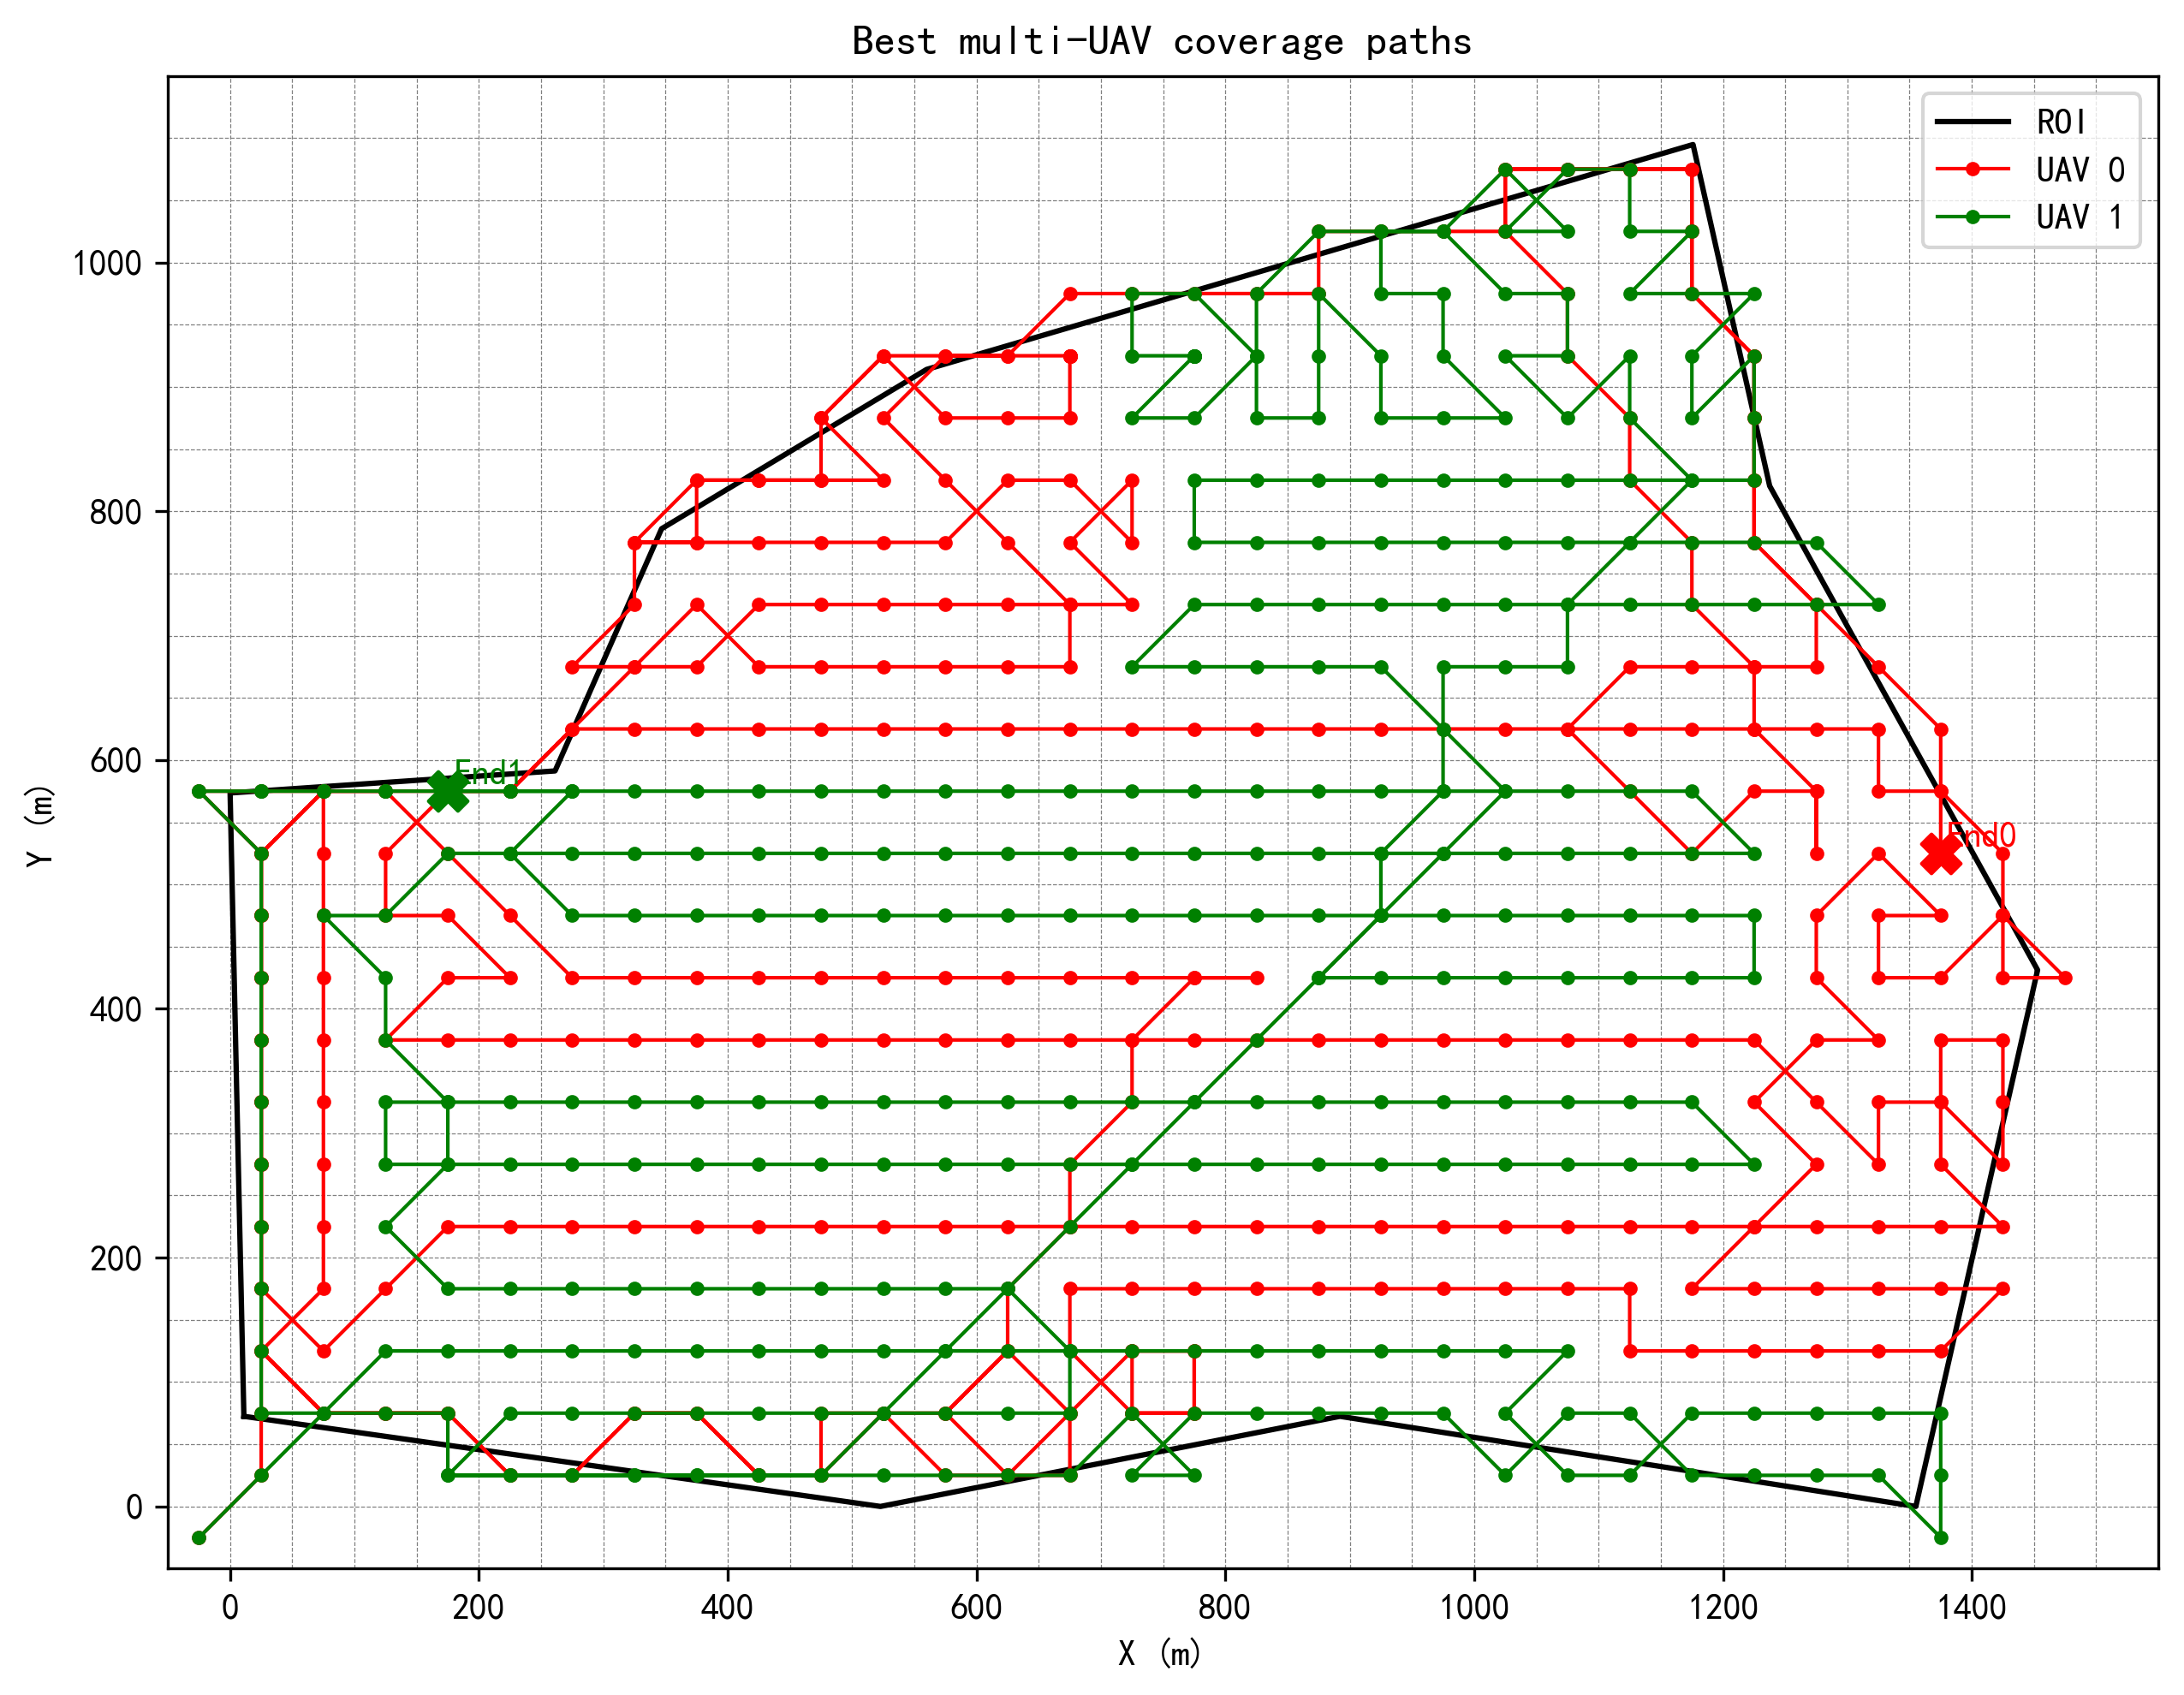

The file beside this chart, header and first rows:
uav_id, step, i, j, x, y
0, 0, 0, 0, -25.00, -25.00
0, 1, 1, 1, 25.00, 25.00
0, 2, 2, 1, 25.00, 75.00
0, 3, 3, 1, 25.00, 125
0, 4, 4, 2, 75.00, 175
0, 5, 5, 2, 75.00, 225
0, 6, 6, 2, 75.00, 275
0, 7, 7, 2, 75.00, 325
0, 8, 8, 2, 75.00, 375
0, 9, 9, 2, 75.00, 425
0, 10, 10, 2, 75.00, 475
0, 11, 11, 2, 75.00, 525
0, 12, 12, 2, 75.00, 575
0, 13, 11, 1, 25.00, 525
0, 14, 10, 1, 25.00, 475
0, 15, 9, 1, 25.00, 425
0, 16, 8, 1, 25.00, 375
0, 17, 7, 1, 25.00, 325
0, 18, 6, 1, 25.00, 275
0, 19, 5, 1, 25.00, 225
0, 20, 4, 1, 25.00, 175
0, 21, 3, 2, 75.00, 125
0, 22, 4, 3, 125, 175
0, 23, 5, 4, 175, 225
0, 24, 5, 5, 225, 225
0, 25, 5, 6, 275, 225
0, 26, 5, 7, 325, 225
0, 27, 5, 8, 375, 225
0, 28, 5, 9, 425, 225
0, 29, 5, 10, 475, 225
0, 30, 5, 11, 525, 225
0, 31, 5, 12, 575, 225
0, 32, 5, 13, 625, 225
0, 33, 5, 14, 675, 225
0, 34, 5, 15, 725, 225
0, 35, 5, 16, 775, 225
0, 36, 5, 17, 825, 225
0, 37, 5, 18, 875, 225
0, 38, 5, 19, 925, 225
0, 39, 5, 20, 975, 225
0, 40, 5, 21, 1025, 225
0, 41, 5, 22, 1075, 225
0, 42, 5, 23, 1125, 225
0, 43, 5, 24, 1175, 225
0, 44, 5, 25, 1225, 225
0, 45, 5, 26, 1275, 225
0, 46, 5, 27, 1325, 225
0, 47, 5, 28, 1375, 225
0, 48, 5, 29, 1425, 225
0, 49, 6, 28, 1375, 275
0, 50, 7, 28, 1375, 325
0, 51, 8, 28, 1375, 375
0, 52, 8, 29, 1425, 375
0, 53, 7, 29, 1425, 325
0, 54, 6, 29, 1425, 275
0, 55, 7, 28, 1375, 325
0, 56, 7, 27, 1325, 325
0, 57, 6, 27, 1325, 275
0, 58, 7, 26, 1275, 325
0, 59, 8, 25, 1225, 375
... 650 more rows
